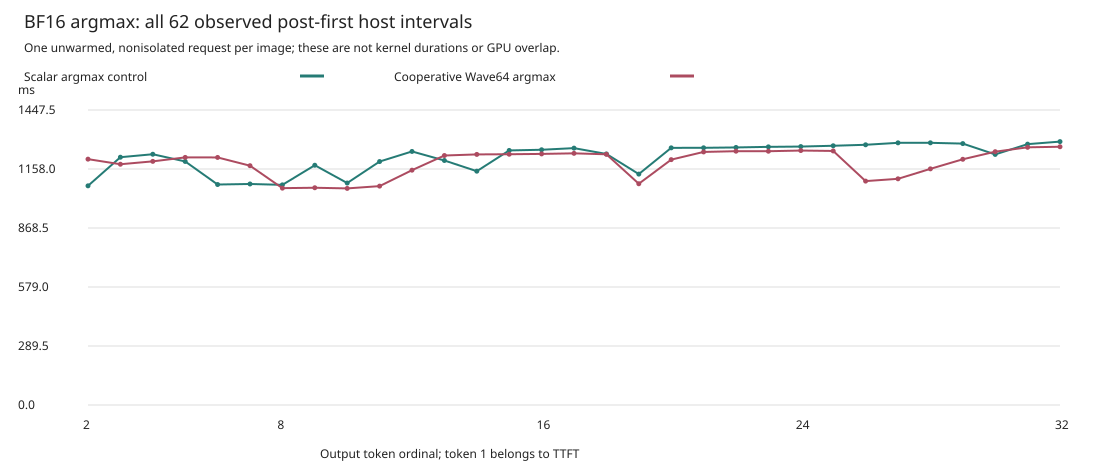

The data file committed next to this chart (first rows):
variant, output_token_ordinal, host_interval_ns
control, 2, 1075446974
control, 3, 1215885907
control, 4, 1230447413
control, 5, 1195053333
control, 6, 1081845407
control, 7, 1084526962
control, 8, 1080212127
control, 9, 1176474453
control, 10, 1089155723
control, 11, 1194596878
control, 12, 1244117857
control, 13, 1199757945
control, 14, 1147282544
control, 15, 1249090031
control, 16, 1252425522
control, 17, 1260420101
control, 18, 1231897112
control, 19, 1133036375
control, 20, 1261814292
control, 21, 1262008401
control, 22, 1263801058
control, 23, 1266673978
control, 24, 1268141009
control, 25, 1272069686
control, 26, 1276828772
control, 27, 1286417984
control, 28, 1286518062
control, 29, 1282674001
control, 30, 1229522149
control, 31, 1279979295
control, 32, 1292426925
cooperative, 2, 1206372588
cooperative, 3, 1181358332
cooperative, 4, 1195511527
cooperative, 5, 1214962215
cooperative, 6, 1214723258
cooperative, 7, 1174205568
cooperative, 8, 1064058476
cooperative, 9, 1066029640
cooperative, 10, 1062792205
cooperative, 11, 1074006331
cooperative, 12, 1152271061
cooperative, 13, 1224190134
cooperative, 14, 1229607914
cooperative, 15, 1230466498
cooperative, 16, 1232039484
cooperative, 17, 1234881440
cooperative, 18, 1230135282
cooperative, 19, 1085606954
cooperative, 20, 1203912830
cooperative, 21, 1241711419
cooperative, 22, 1245395189
cooperative, 23, 1245239647
cooperative, 24, 1248561627
cooperative, 25, 1246573829
cooperative, 26, 1098637363
cooperative, 27, 1109866361
cooperative, 28, 1158750274
cooperative, 29, 1205726196
cooperative, 30, 1242939621
... 2 more rows
